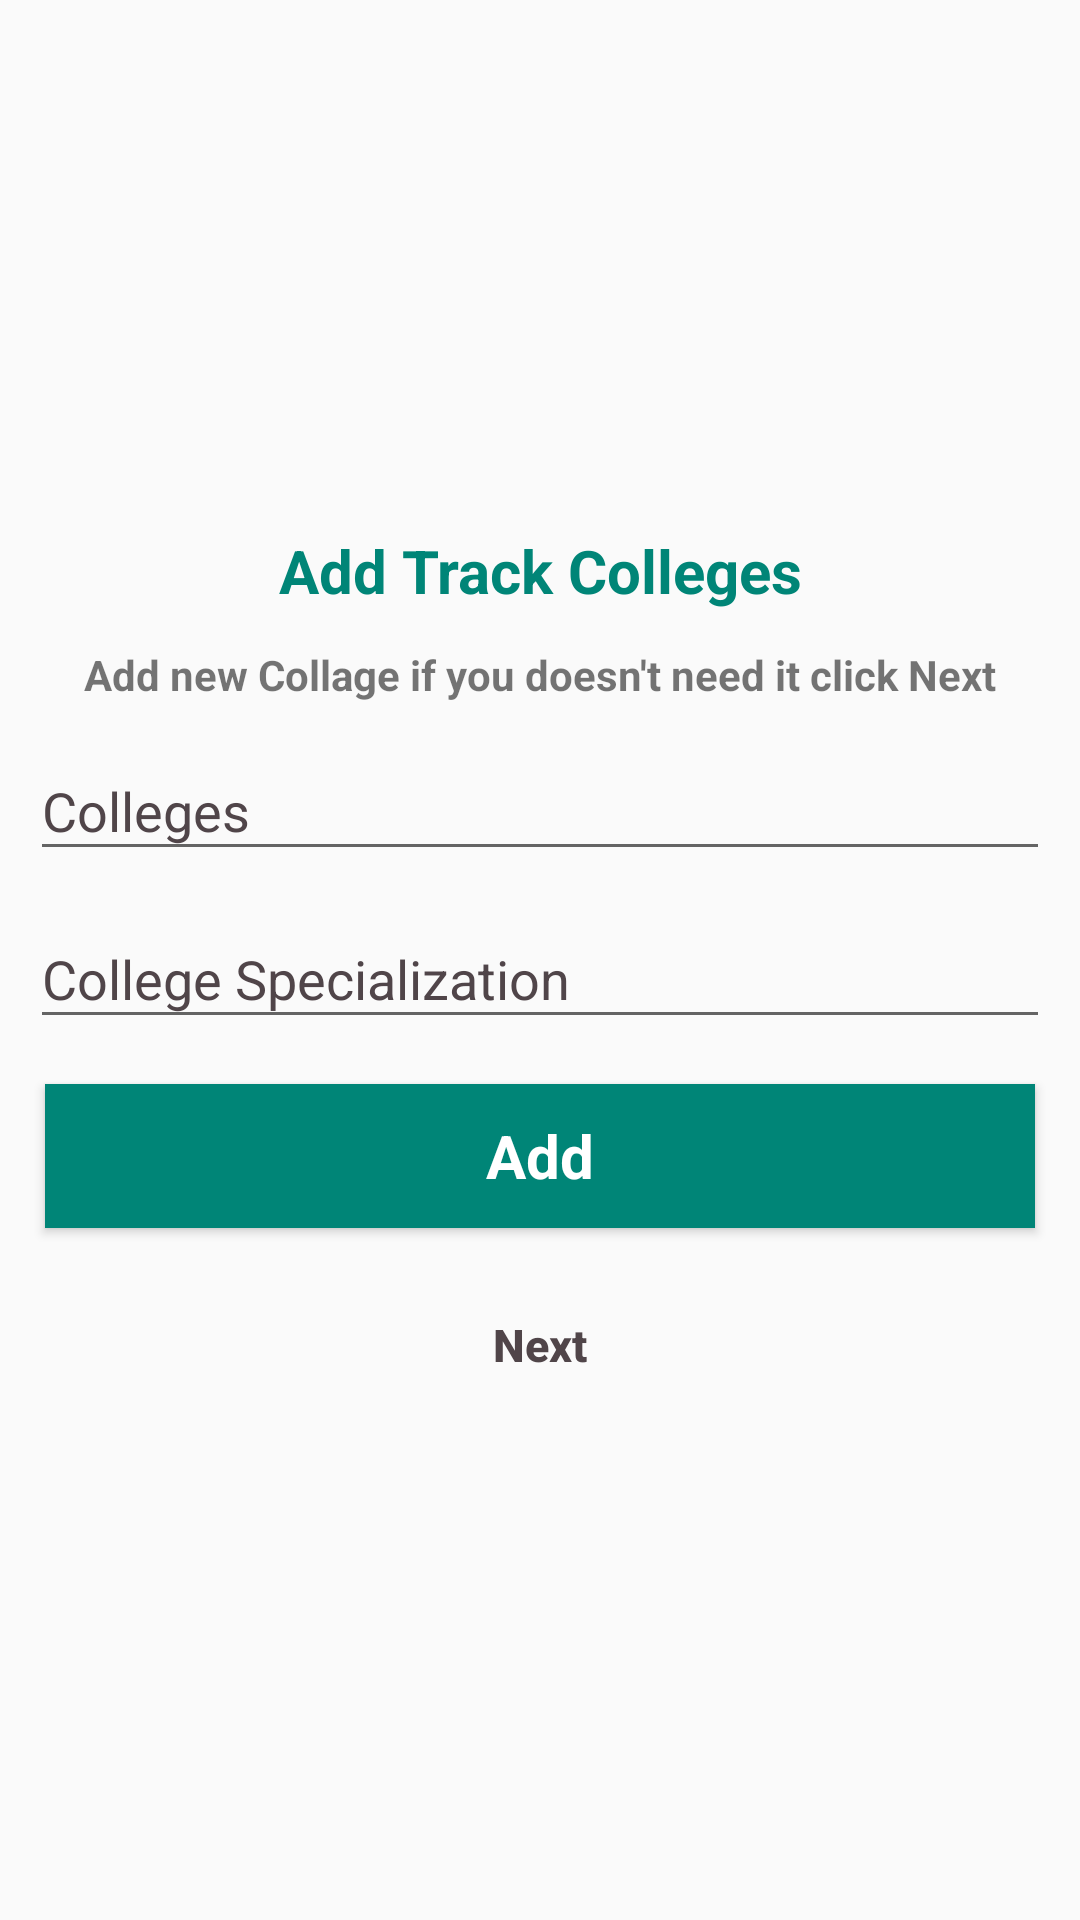

Layout XML and referenced resources for this Android screen:
<!-- AndroidManifest.xml: application theme AppTheme -->
<!-- res/layout/activity_add_track_college.xml -->
<?xml version="1.0" encoding="utf-8"?>
<LinearLayout xmlns:android="http://schemas.android.com/apk/res/android"
    xmlns:app="http://schemas.android.com/apk/res-auto"
    xmlns:tools="http://schemas.android.com/tools"
    android:layout_width="match_parent"
    android:layout_height="match_parent"
    android:layout_gravity="center"
    android:gravity="center"
    android:layout_margin="10dp"
    android:orientation="vertical"
    tools:context=".tracks.AddTrackCollegeActivity">

    <FrameLayout
        android:layout_width="match_parent"
        android:layout_height="wrap_content"
        android:layout_margin="10dp"
        android:orientation="horizontal">

        <android.support.v7.widget.AppCompatTextView
            android:layout_width="wrap_content"
            android:layout_height="wrap_content"
            android:layout_gravity="center"
            android:layout_marginBottom="1dp"
            android:gravity="center"
            android:text="Add Track Colleges"
            android:textColor="@color/colorPrimary"
            android:textSize="20dp"
            android:textStyle="bold" />

    </FrameLayout>


    <TextView
        android:id="@+id/textview2"
        android:layout_width="wrap_content"
        android:layout_height="wrap_content"
        android:layout_gravity="center"
        android:text="Add new Collage if you doesn't need it click Next"
        android:textStyle="bold" />

    <android.support.design.widget.TextInputLayout
        android:id="@+id/Layout_track_Colleges_notification"
        android:layout_width="match_parent"
        android:layout_height="wrap_content"
        android:layout_centerInParent="true"
        android:layout_marginLeft="10dp"
        android:layout_marginRight="10dp"
        android:textColorHint="@color/colorAccent"
        app:hintTextAppearance="@style/TextAppearance.App.TextInputLayout">

        <AutoCompleteTextView
            android:id="@+id/Track_college"
            android:layout_width="match_parent"
            android:layout_height="wrap_content"
            android:hint="Colleges" />
    </android.support.design.widget.TextInputLayout>

    <android.support.design.widget.TextInputLayout
        android:id="@+id/Layout_track_Colleges"
        android:layout_width="match_parent"
        android:layout_height="wrap_content"
        android:layout_centerInParent="true"
        android:layout_marginLeft="10dp"
        android:layout_marginRight="10dp"
        android:textColorHint="@color/colorAccent"
        app:hintTextAppearance="@style/TextAppearance.App.TextInputLayout">

        <AutoCompleteTextView
            android:id="@+id/track_college_specialization"
            android:layout_width="match_parent"
            android:layout_height="wrap_content"
            android:hint="College Specialization" />
    </android.support.design.widget.TextInputLayout>

    <Button
        android:id="@+id/add_College_to_Track_Button"
        style="?android:textAppearanceSmall"
        android:layout_width="match_parent"
        android:layout_height="wrap_content"
        android:layout_gravity="center"
        android:layout_margin="15dp"
        android:background="@color/colorPrimary"
        android:text="Add"
        android:textAllCaps="false"
        android:textColor="@android:color/white"
        android:textSize="20dp"
        android:textStyle="bold" />
    <Button
        android:id="@+id/Skip_College_to_Track_Button"
        android:layout_width="wrap_content"
        android:layout_height="wrap_content"
        android:layout_gravity="center"
        android:background="@null"
        android:text="Next"
        android:textAllCaps="false"
        android:textColor="@color/colorAccent"
        android:textSize="15dp"
        android:textStyle="bold" />


</LinearLayout>
<!-- resources referenced by this layout -->
<resources>
  <color name="colorAccent">#504549</color>
  <color name="colorPrimary">#008577</color>
  <style name="TextAppearance.App.TextInputLayout" parent="@android:style/TextAppearance">
          <item name="android:textColor">@color/colorAccent</item>
      </style>
  <style name="AppTheme" parent="Theme.AppCompat.Light.DarkActionBar">
          
          <item name="colorPrimary">@color/colorPrimary</item>
          <item name="colorPrimaryDark">@color/colorPrimaryDark</item>
          <item name="colorAccent">@color/colorAccent</item>
      </style>
  <color name="colorPrimaryDark">#00574B</color>
</resources>
